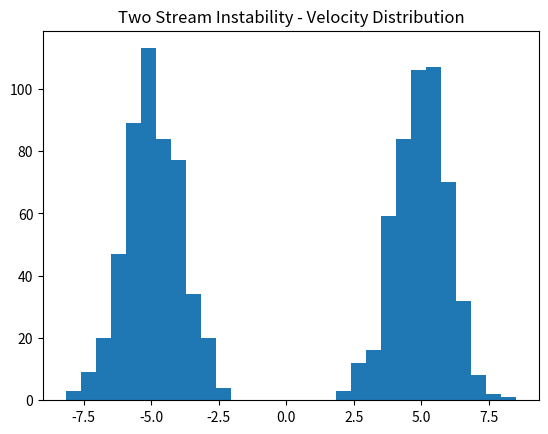

This figure's Python source:
%matplotlib inline
import numpy as np
import matplotlib.pyplot as plt

def pic_step(pos, vel, dt, L):
    pos = (pos + vel * dt) % L
    return pos, vel

if __name__ == "__main__":
    Np = 1000
    L = 10.0
    pos = np.random.rand(Np) * L
    vel = np.random.randn(Np)
    # two stream
    vel[:Np//2] += 5.0
    vel[Np//2:] -= 5.0
    
    for _ in range(10):
        pos, vel = pic_step(pos, vel, 0.1, L)
        
    plt.hist(vel, bins=30)
    plt.title('Two Stream Instability - Velocity Distribution')
    plt.savefig('two_stream.png')
